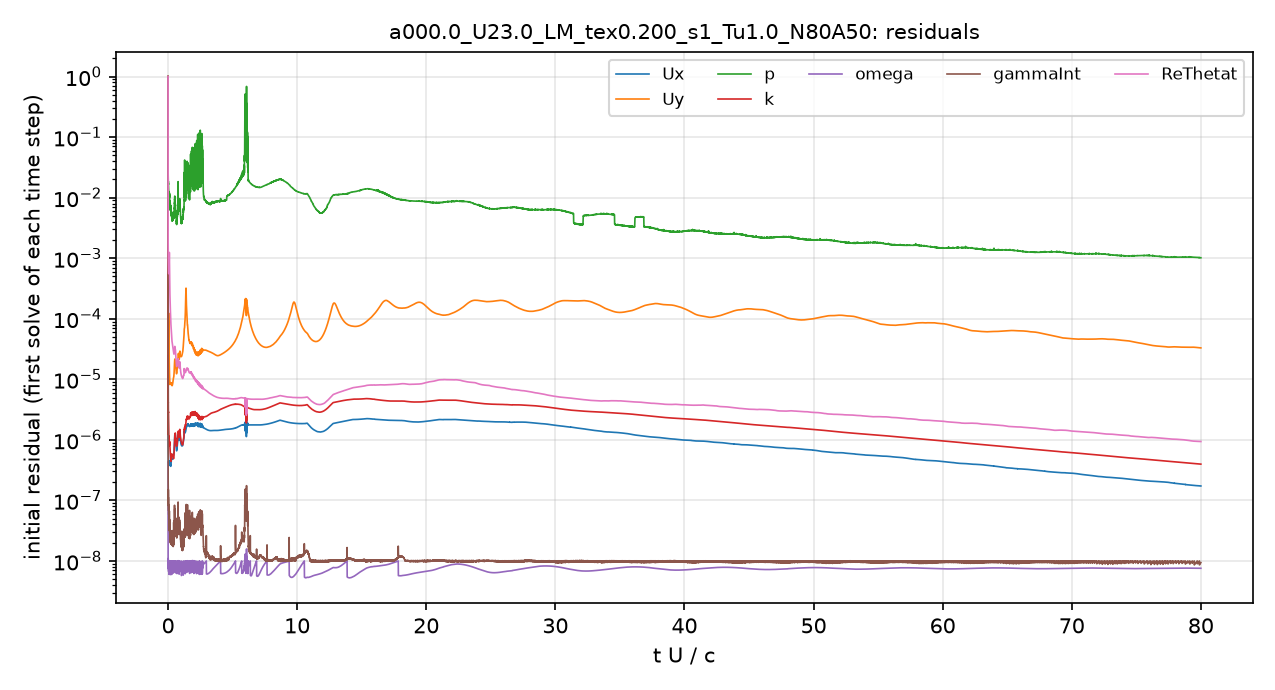

The table this chart was drawn from, first rows:
# first initial residual per time step; …
t_s, Ux_initial, Uy_initial, p_initial, k_initial, omega_initial, gammaInt_initial, ReThetat_initial
2.5043503e-08, 1, 1, 1, 1, 4.290396e-07, 1, 1
1.7306006e-06, 1.7195278e-06, 1.8696315e-05, 0.07817, 2.8200502e-06, 1.9515655e-08, 9.5777655e-07, 0.01134
7.7825776e-06, 1.6224357e-06, 2.3311829e-05, 0.04026, 2.3096133e-05, 1.0636266e-08, 5.8697414e-07, 0.004674
1.5026744e-05, 1.0255463e-06, 1.8623417e-05, 0.02915, 6.7703018e-05, 8.2481629e-09, 3.0585632e-07, 0.002462
2.1364902e-05, 7.1257769e-07, 1.5043524e-05, 0.02074, 1.3300543e-05, 9.8154355e-09, 1.5750421e-07, 0.001336
2.8191325e-05, 7.5186047e-07, 1.8996e-05, 0.02155, 9.3547631e-06, 9.7200988e-09, 1.8171143e-07, 0.001271
3.5709987e-05, 6.8343726e-07, 2.0779267e-05, 0.01803, 4.941488e-06, 8.0774844e-09, 1.347084e-07, 0.001036
4.3242491e-05, 6.3130104e-07, 2.1486203e-05, 0.01787, 4.0108209e-06, 7.467953e-09, 1.2285743e-07, 0.0008918
5.0611816e-05, 5.3765826e-07, 2.1355673e-05, 0.01689, 2.8567471e-06, 9.2572068e-09, 8.9666206e-08, 0.0007402
5.826937e-05, 5.338373e-07, 2.5880467e-05, 0.01628, 2.8286372e-06, 8.1262506e-09, 9.6999276e-08, 0.0007371
6.6207098e-05, 4.8293443e-07, 2.7931081e-05, 0.01586, 2.8953117e-06, 9.5413009e-09, 8.7297445e-08, 0.0006797
7.4213853e-05, 4.3933359e-07, 2.7323161e-05, 0.01615, 2.7176354e-06, 9.9852214e-09, 8.2035022e-08, 0.0006384
8.2220186e-05, 4.2418592e-07, 2.8879514e-05, 0.01433, 2.2545547e-06, 9.3579932e-09, 7.7336632e-08, 0.0006024
9.0164886e-05, 4.2795237e-07, 3.5297237e-05, 0.01272, 1.9608969e-06, 7.9379346e-09, 7.2152707e-08, 0.0005739
9.8092082e-05, 4.304462e-07, 4.8994799e-05, 0.01251, 1.7175595e-06, 6.5397603e-09, 7.5591865e-08, 0.0005587
0.0001061, 4.2390447e-07, 7.5979351e-05, 0.01195, 1.4754526e-06, 8.7256435e-09, 5.9285687e-08, 0.0005553
0.0001141, 4.1296955e-07, 0.0001224, 0.01183, 1.3006985e-06, 7.0379332e-09, 5.8205973e-08, 0.000561
0.0001222, 3.9687581e-07, 0.0001034, 0.01182, 1.1858147e-06, 9.1670462e-09, 5.3069702e-08, 0.0005676
0.0001302, 3.9260701e-07, 7.7714707e-05, 0.01072, 1.1034551e-06, 7.0148074e-09, 4.9828101e-08, 0.0005752
0.0001382, 3.97788e-07, 6.2743232e-05, 0.0109, 1.1056965e-06, 8.7236803e-09, 4.3672045e-08, 0.0005952
0.0001462, 4.054831e-07, 5.3101615e-05, 0.01132, 1.142881e-06, 1.001131e-08, 7.7490616e-08, 0.0006248
0.0001542, 4.064608e-07, 4.5956146e-05, 0.0113, 1.1257565e-06, 6.9749676e-09, 4.0997391e-08, 0.0006662
0.0001622, 4.025555e-07, 3.8194145e-05, 0.01104, 1.1081889e-06, 8.2955514e-09, 3.77568e-08, 0.0007219
0.0001698, 3.9707181e-07, 3.144832e-05, 0.0114, 1.0738335e-06, 9.4701314e-09, 3.6558564e-08, 0.000783
0.000178, 3.9293146e-07, 2.5187781e-05, 0.01203, 9.9746045e-07, 6.165134e-09, 3.8311003e-08, 0.000864
0.0001862, 3.9140956e-07, 2.0423409e-05, 0.01242, 9.1909607e-07, 7.2927253e-09, 3.5556785e-08, 0.0009576
0.0001944, 3.9593085e-07, 1.7204508e-05, 0.01133, 8.2768117e-07, 8.6643261e-09, 3.5360627e-08, 0.00108
0.0002026, 4.078694e-07, 1.5303985e-05, 0.01097, 8.0179753e-07, 9.7604816e-09, 3.3313742e-08, 0.001222
0.0002109, 4.2194064e-07, 1.4050373e-05, 0.0113, 8.3135292e-07, 6.3862923e-09, 3.2492326e-08, 0.001198
0.0002192, 4.3497756e-07, 1.3142846e-05, 0.01139, 8.7486792e-07, 7.669952e-09, 3.210326e-08, 0.001017
0.0002276, 4.4524741e-07, 1.238101e-05, 0.01091, 9.0625297e-07, 9.0298273e-09, 3.3662122e-08, 0.0008377
0.0002361, 4.4961691e-07, 1.1587227e-05, 0.0105, 9.1752551e-07, 5.9827038e-09, 4.2192448e-08, 0.0006964
0.0002447, 4.4740168e-07, 1.0793528e-05, 0.01011, 9.1971642e-07, 6.8553902e-09, 3.3225671e-08, 0.0005872
0.0002533, 4.4174044e-07, 1.0155954e-05, 0.009904, 9.361836e-07, 8.0388327e-09, 3.1477471e-08, 0.0005001
0.000262, 4.3010507e-07, 9.6333673e-06, 0.009574, 9.354105e-07, 8.9563526e-09, 3.0904621e-08, 0.0004315
0.0002706, 4.1665763e-07, 9.2564233e-06, 0.008913, 9.1760001e-07, 9.5767129e-09, 3.0476733e-08, 0.0003756
0.0002793, 4.0290726e-07, 8.9199602e-06, 0.008525, 8.736313e-07, 6.128377e-09, 3.4716123e-08, 0.0003315
0.000288, 3.8960649e-07, 8.60092e-06, 0.008195, 8.2465988e-07, 6.7944508e-09, 2.8179333e-08, 0.000295
0.0002966, 3.8067698e-07, 8.3513687e-06, 0.007919, 7.9278688e-07, 7.5242671e-09, 2.7193929e-08, 0.0002653
0.0003052, 3.7786271e-07, 8.2097669e-06, 0.007513, 7.7529293e-07, 8.1729084e-09, 2.6194917e-08, 0.0002412
0.0003139, 3.8002739e-07, 8.2049091e-06, 0.007527, 7.5063512e-07, 8.6296844e-09, 2.6472267e-08, 0.0002219
0.0003225, 3.8575186e-07, 8.2759146e-06, 0.007555, 7.0969084e-07, 8.909328e-09, 2.5844238e-08, 0.000206
0.0003312, 3.9377634e-07, 8.425769e-06, 0.007719, 6.7115891e-07, 9.1700144e-09, 2.4690667e-08, 0.0001924
0.00034, 4.0045797e-07, 8.5979966e-06, 0.008014, 6.5490705e-07, 9.3617926e-09, 2.470135e-08, 0.00018
0.0003488, 4.0294823e-07, 8.694431e-06, 0.008093, 6.4324398e-07, 9.5086703e-09, 2.4530778e-08, 0.0001686
0.0003576, 4.0211859e-07, 8.7512397e-06, 0.007343, 6.2125419e-07, 9.5771838e-09, 2.345852e-08, 0.0001578
0.0003665, 3.9894995e-07, 8.778768e-06, 0.006893, 5.9524461e-07, 9.6248115e-09, 2.4642077e-08, 0.0001476
0.0003754, 3.9323197e-07, 8.7504109e-06, 0.006531, 5.6504691e-07, 9.6825982e-09, 2.3296705e-08, 0.000138
0.0003842, 3.8780885e-07, 8.7134959e-06, 0.006408, 5.3998437e-07, 9.7514321e-09, 2.1985207e-08, 0.0001288
0.0003931, 3.8109115e-07, 8.6223737e-06, 0.006108, 5.2666063e-07, 9.889908e-09, 2.0605308e-08, 0.0001204
0.0004019, 3.7440622e-07, 8.5103857e-06, 0.006609, 5.317876e-07, 5.9433854e-09, 2.3679295e-08, 0.0001128
0.0004107, 3.7074645e-07, 8.4721954e-06, 0.006923, 5.2852727e-07, 6.1941031e-09, 2.0212578e-08, 0.0001061
0.0004195, 3.6631035e-07, 8.4027062e-06, 0.006602, 5.1369933e-07, 6.6375204e-09, 2.1398574e-08, 0.0001001
0.0004282, 3.6534089e-07, 8.3856212e-06, 0.006562, 4.8898917e-07, 7.1472946e-09, 2.1359231e-08, 9.4872943e-05
0.000437, 3.6775975e-07, 8.4152155e-06, 0.006292, 4.6703316e-07, 7.6697449e-09, 2.1247241e-08, 9.0423944e-05
0.0004459, 3.7335594e-07, 8.4605878e-06, 0.0065, 4.5408649e-07, 8.176626e-09, 2.1231539e-08, 8.6554063e-05
0.0004547, 3.8182739e-07, 8.5240026e-06, 0.006717, 4.4571488e-07, 8.6662582e-09, 2.2292316e-08, 8.3143578e-05
0.0004636, 3.9242863e-07, 8.6070206e-06, 0.006413, 4.4186411e-07, 9.1150878e-09, 2.2379637e-08, 8.0086157e-05
0.0004726, 4.0440228e-07, 8.6925995e-06, 0.006669, 4.5172166e-07, 9.5355744e-09, 2.1707653e-08, 7.7267688e-05
... 4,941 more rows
